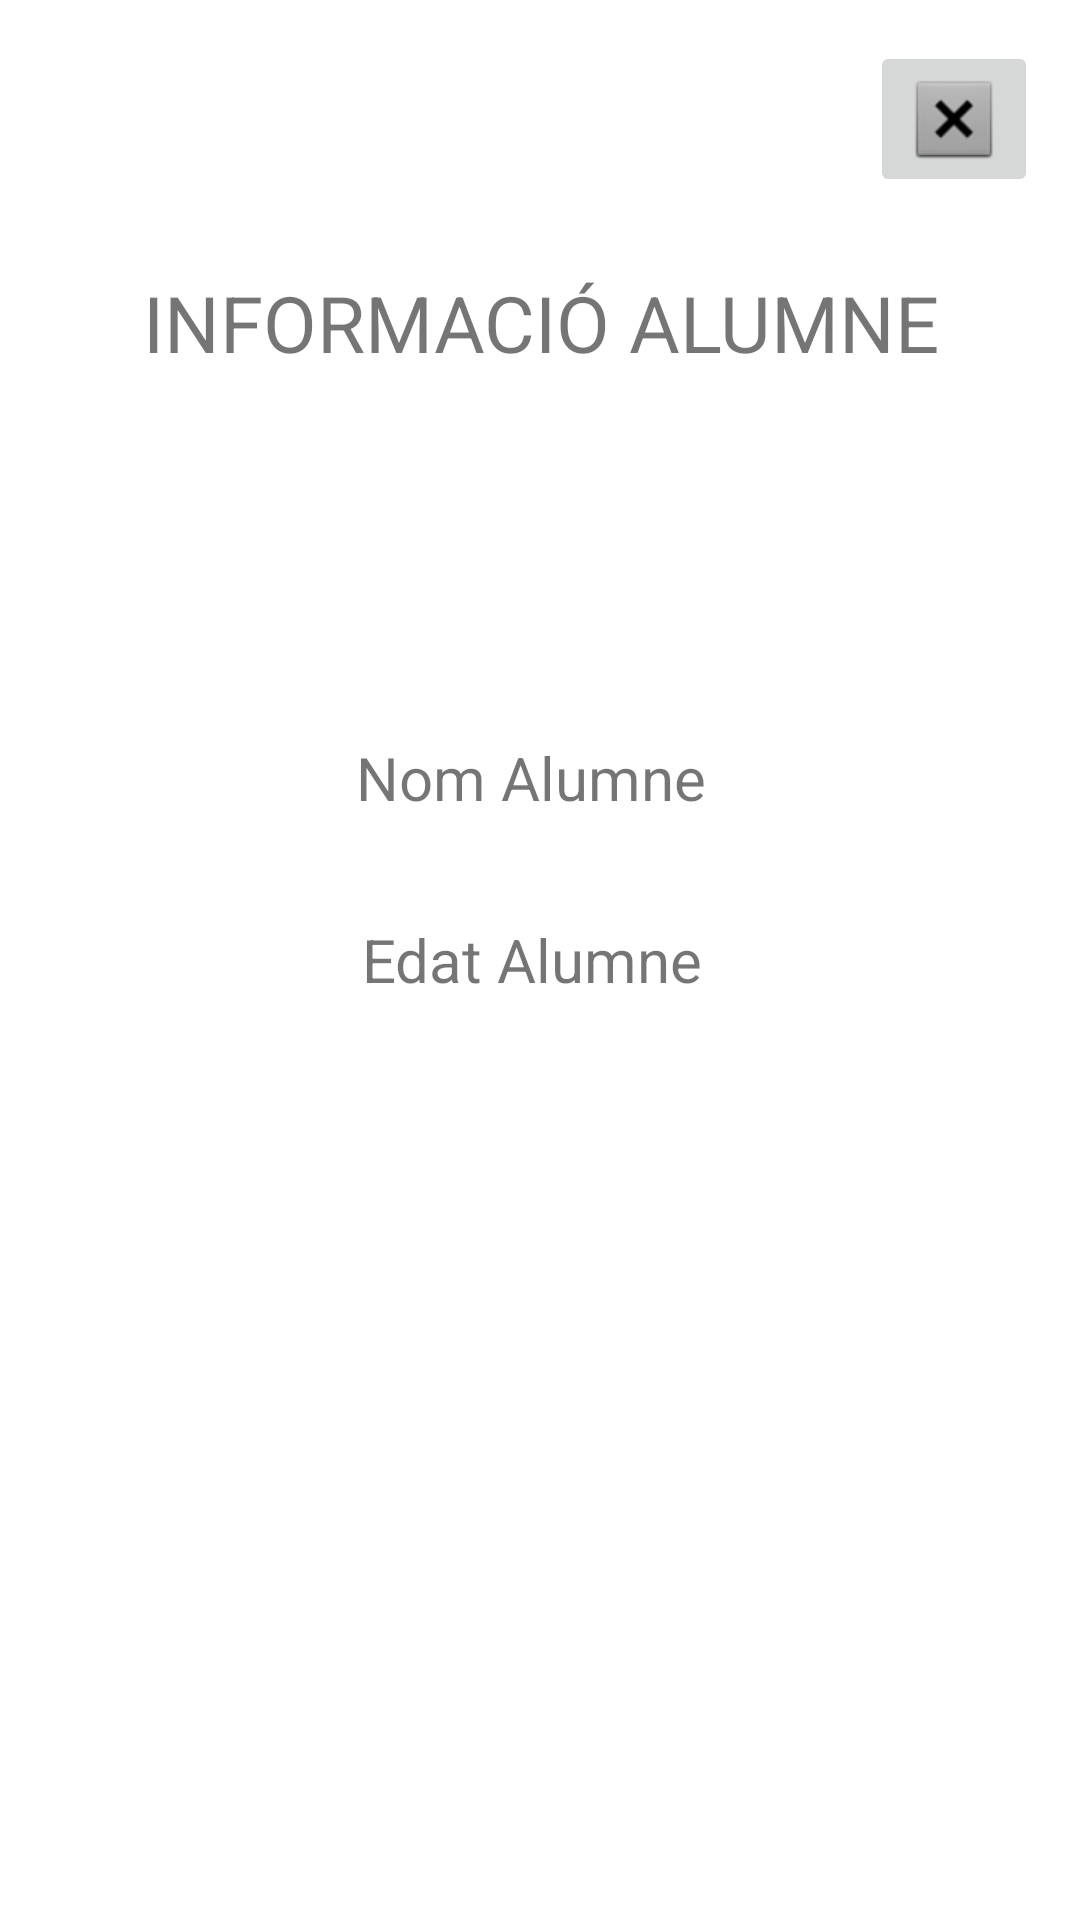

Android layout source for this screen:
<!-- AndroidManifest.xml: application theme Theme.ExamenMarcGutierrez -->
<!-- res/layout/activity_alumne_detall.xml -->
<?xml version="1.0" encoding="utf-8"?>
<androidx.constraintlayout.widget.ConstraintLayout xmlns:android="http://schemas.android.com/apk/res/android"
    xmlns:app="http://schemas.android.com/apk/res-auto"
    xmlns:tools="http://schemas.android.com/tools"
    android:layout_width="match_parent"
    android:layout_height="match_parent"
    tools:context=".AlumneDetallActivity">

    <TextView
        android:id="@+id/textView3"
        android:layout_width="wrap_content"
        android:layout_height="wrap_content"
        android:text="@string/nom_alumne"
        android:textSize="20sp"
        app:layout_constraintBottom_toBottomOf="parent"
        app:layout_constraintEnd_toEndOf="parent"
        app:layout_constraintHorizontal_bias="0.487"
        app:layout_constraintStart_toStartOf="parent"
        app:layout_constraintTop_toBottomOf="@+id/textView5"
        app:layout_constraintVertical_bias="0.247" />

    <TextView
        android:id="@+id/textView4"
        android:layout_width="wrap_content"
        android:layout_height="wrap_content"
        android:text="@string/edat_alumne"
        android:textSize="20sp"
        app:layout_constraintBottom_toBottomOf="parent"
        app:layout_constraintEnd_toEndOf="parent"
        app:layout_constraintHorizontal_bias="0.49"
        app:layout_constraintStart_toStartOf="parent"
        app:layout_constraintTop_toBottomOf="@+id/textView3"
        app:layout_constraintVertical_bias="0.099" />

    <TextView
        android:id="@+id/textView5"
        android:layout_width="wrap_content"
        android:layout_height="wrap_content"
        android:text="@string/informaci_alumne"
        android:textSize="26sp"
        app:layout_constraintBottom_toBottomOf="parent"
        app:layout_constraintEnd_toEndOf="parent"
        app:layout_constraintHorizontal_bias="0.506"
        app:layout_constraintStart_toStartOf="parent"
        app:layout_constraintTop_toTopOf="parent"
        app:layout_constraintVertical_bias="0.149" />

    <ImageButton
        android:id="@+id/imageButton"
        android:layout_width="wrap_content"
        android:layout_height="wrap_content"
        app:layout_constraintBottom_toBottomOf="parent"
        app:layout_constraintEnd_toEndOf="parent"
        app:layout_constraintHorizontal_bias="0.954"
        app:layout_constraintStart_toStartOf="parent"
        app:layout_constraintTop_toTopOf="parent"
        app:layout_constraintVertical_bias="0.023"
        app:srcCompat="@android:drawable/btn_dialog"
        tools:ignore="SpeakableTextPresentCheck"
        android:contentDescription="@string/todo" />

</androidx.constraintlayout.widget.ConstraintLayout>
<!-- resources referenced by this layout -->
<resources>
  <string name="edat_alumne">Edat Alumne</string>
  <string name="informaci_alumne">INFORMACIÓ ALUMNE</string>
  <string name="nom_alumne">Nom Alumne</string>
  <string name="todo">TODO</string>
  <style name="Theme.ExamenMarcGutierrez" parent="Theme.MaterialComponents.DayNight.DarkActionBar">
          
          <item name="colorPrimary">@color/purple_500</item>
          <item name="colorPrimaryVariant">@color/purple_700</item>
          <item name="colorOnPrimary">@color/white</item>
          
          <item name="colorSecondary">@color/teal_200</item>
          <item name="colorSecondaryVariant">@color/teal_700</item>
          <item name="colorOnSecondary">@color/black</item>
          
          <item name="android:statusBarColor" tools:targetApi="l">?attr/colorPrimaryVariant</item>
          
      </style>
  <!-- not gathered from this repository: default colours our renderer supplied (Android Studio template values) -->
  <color name="purple_500">#FF6200EE</color>
  <color name="purple_700">#FF3700B3</color>
  <color name="teal_200">#FF03DAC5</color>
  <color name="teal_700">#FF018786</color>
  <color name="black">#FF000000</color>
  <color name="white">#FFFFFFFF</color>
</resources>
